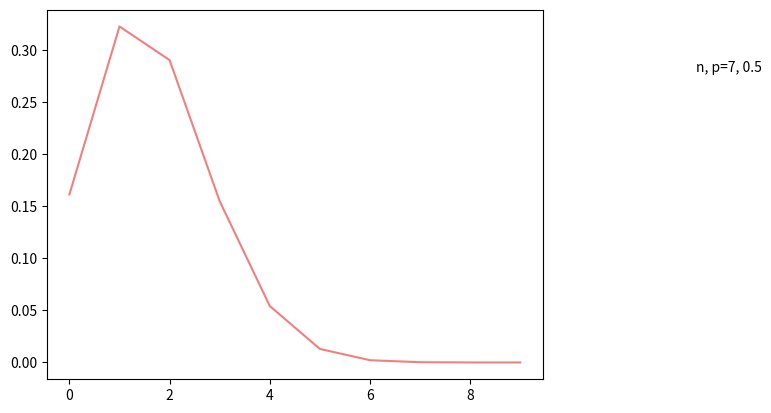

The matplotlib source for this figure:
import numpy as np
import matplotlib.pyplot as plt 
from math import factorial


def bin_disk(k, n, p):
    nck = factorial(n) / (factorial(k) * factorial(n - k))
    pd = nck * p**k * (1-p)**(n-k)
    return pd 

x = np.arange(10)
pd1 = np.array([bin_disk(k,  10, 1/6) for k in range(10)])
print(pd1)
#plt.ylim(0, 0,3)
plt.text(12.5, 0.28, 'n, p=7, 0.5')
plt.plot(x, pd1, color='lightcoral')
plt.show()